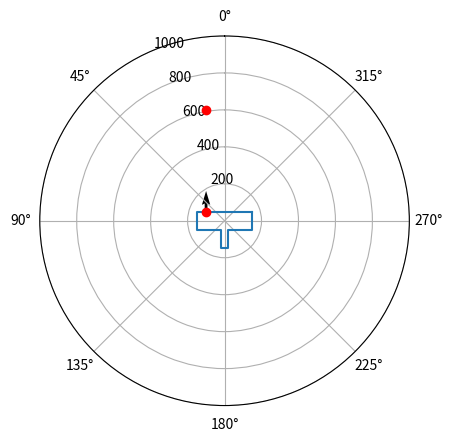

Source code (Python):



class DistSensor(object):
    """
    capteur de distance
    """
    def __init__(self, x=0.0, y=0.0, t=0.0) -> None:
        """[summary]

        Args:
            x (float): position en x en mm du capteur
            y (float): position en y en mm du capteur
            t (float): angle en radian du capteur par rapport à l'axe x du robot (devant)
        """
        self.position = (x, y, t)

    def set_sensor_postion(self, x, y, t):
        """[summary]

        Args:
            x (float): position en x en mm du capteur
            y (float): position en y en mm du capteur
            t (float): angle en radian du capteur par rapport à l'axe x du robot (devant)
        """        
        self.position = (x, y, t)


    def get_obstacle_pose(self):
        """[summary]

        Returns:
            [float, float]: position [x, y] in mm of the obstacle in the robot space
        """
        #TODO
        pass
        
    def set_dist(self, dist):
        """[summary]

        Args:
            dist (float): distance en mm de l'obstacle par rapport au capteur
        """
        #TODO
        pass


if __name__ == "__main__":
    import matplotlib.pyplot as plt
    import numpy as np
    from matplotlib.patches import Rectangle


    def conversion2polaire(x, y):
        """Conversion des coordinnées cartésiennes vers les coordonnées polaires

        Args:
            x (float): position cartésienne en x en mm
            y (float): position cartésienne en y en mm

        Returns:
            [float, float]: norme r en mm et angle en radian
        """
        r = np.sqrt(np.power(x, 2) + np.power(y, 2))
        theta = np.arctan2(y, x)

        return r, theta


    def draw_sensor(ax, x, y, theta):
        """Dispose les capteurs sur le graphe. 

        Args:
            ax (matplotlib ax): axe matplotlib
            x (float): position cartésienne x en mm du capteur
            y (float): position cartérsienne y en mm du capteur
            theta (float): direction theta en radian du capteur
        """
        r, th = conversion2polaire(x, y)
        ax.plot(th, r, 'ro')
        a = np.deg2rad(theta+90)
        ax.quiver(th, r, np.cos(a), np.sin(a))

    def draw_robot_polar(ax):
        """Affichage du robot sur le graphe

        Args:
            ax (matplotlib ax): ax matplotlib
        """
        robot_x = [50, 50, -50, -50, -150, -150, -50, -50]
        robot_y = [-150, 150, 150, 20, 20, -20, -20, -150]

        robot_x += [robot_x[0]]
        robot_y += [robot_y[0]]

        r, th = conversion2polaire(robot_x, robot_y)
        ax.plot(th, r)

    def draw_obstacle_polar(ax, distance, positionC_x, positionC_y, angleC):
        """Affichage de l'obstacle sur le graphe

        Args:
            ax (ax matplotlib): matplotlib axe
            distance (float): distance mesurée entre le capteur est l'obstacle
            positionC_x (float): position cartésienne du capteur en mm
            positionC_y (float): position cartésienne du capteur en mm
            angleC (float): angle du capteur en rad
        """
        # calcul du vecteur capteur->osbstacle en cartesien
        y = distance*np.sin(angleC)
        x = distance*np.cos(angleC)

        # ajout du vecteur obstacle au vecteur capteur
        X = positionC_x + x
        Y = positionC_y + y

        r, theta = conversion2polaire(X, Y)

        ax.plot(theta, r, 'ro')


    fig, ax = plt.subplots(subplot_kw={'projection': 'polar'})
    ax.set_theta_zero_location('N')
    # ax.plot(0, 0, 'ro')
    draw_robot_polar(ax)


    draw_sensor(ax, 50, 100, 00)
    draw_obstacle_polar(ax, 550, 50, 100, 0)

    ax.grid(True)
    ax.set_rmax(1000)
    ax.set_rmin(0)
    plt.show()


    # sensor1 = Sensor(5, 10, 0)
    # sensor1.set_dist(Truc du serial)
    # obstacle_sensor1 = sensor1.get_obstacle_pos()

#TODO
# class sensor 
# fonction affichage
